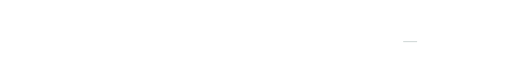
t = 0.00 s
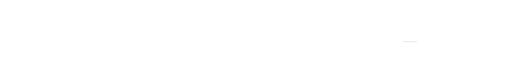
t = 1.50 s
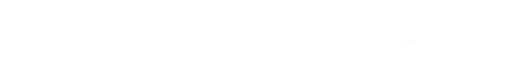
t = 3.00 s
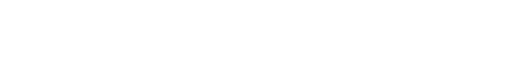
t = 5.25 s
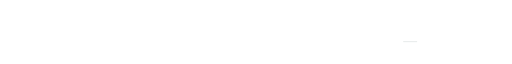
t = 6.75 s
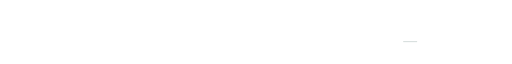
t = 8.25 s

The animated SVG that drew these frames (rendered in a browser with its animation timeline set to each time). Animation: 1 SMIL element (animate=1), 1 CSS @keyframes rule; frames cover the first 8.25 s, repeats indefinitely.

<svg xmlns="http://w3.org" viewBox="0 0 400 50" width="400" height="50">
  <style>
    .text {
      font-family: 'Courier New', Courier, monospace;
      font-weight: bold;
      font-size: 18px;
      fill: #715A5A;
    }
    .cursor {
      font-family: 'Courier New', Courier, monospace;
      font-size: 18px;
      fill: #D3DAD9;
      animation: blink 0.7s infinite;
    }
    @keyframes blink {
      0%, 100% { opacity: 1; }
      50% { opacity: 0; }
    }
  </style>

  <text x="10" y="31" class="text">
    <animate 
      attributeName="textContent" 
      values="Coding Computer Vision...;Designing Immersive Games...;Writing Novels &amp; Poetry...;Crafting Seamless UI/UX...;Coding Computer Vision..." 
      dur="12s" 
      repeatCount="indefinite" 
    />
  </text>
  <text x="315" y="31" class="cursor">_</text>
</svg>
